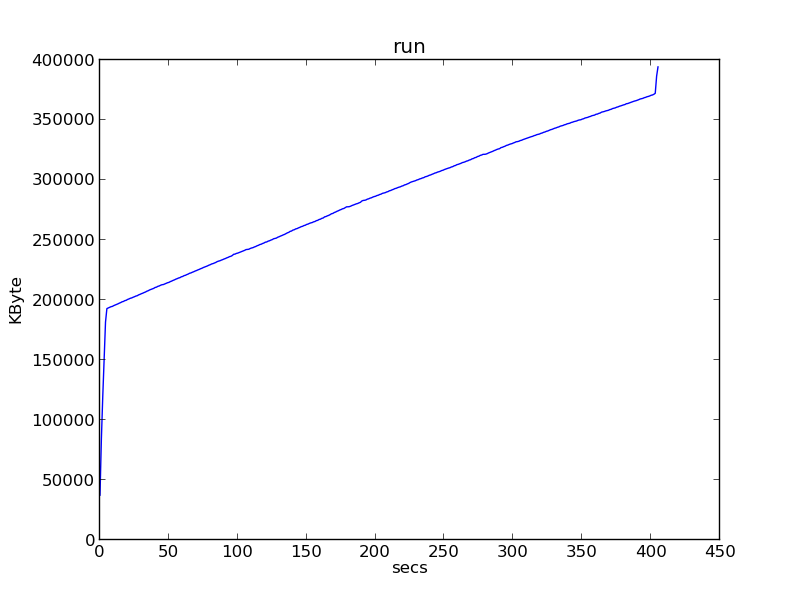

The data file committed next to this chart (first rows):
0, 37340
1, 83964
2, 119512
3, 150288
4, 181576
5, 192844
6, 193340
7, 193764
8, 194416
9, 194680
10, 195336
11, 195808
12, 196356
13, 196776
14, 197368
15, 197840
16, 198496
17, 198784
18, 199468
19, 199740
20, 200460
21, 200876
22, 201444
23, 201724
24, 202288
25, 202720
26, 203268
27, 203556
28, 204256
29, 204688
30, 205236
31, 205656
32, 206208
33, 206648
34, 207312
35, 207736
36, 208388
37, 208812
38, 209304
39, 209704
40, 210432
41, 210708
42, 211404
43, 211700
44, 212312
45, 212736
46, 212880
47, 213360
48, 213824
49, 214368
50, 214672
51, 215312
52, 215748
53, 216332
54, 216760
55, 217356
56, 217776
57, 218324
58, 218600
59, 219324
60, 219612
... 345 more rows
